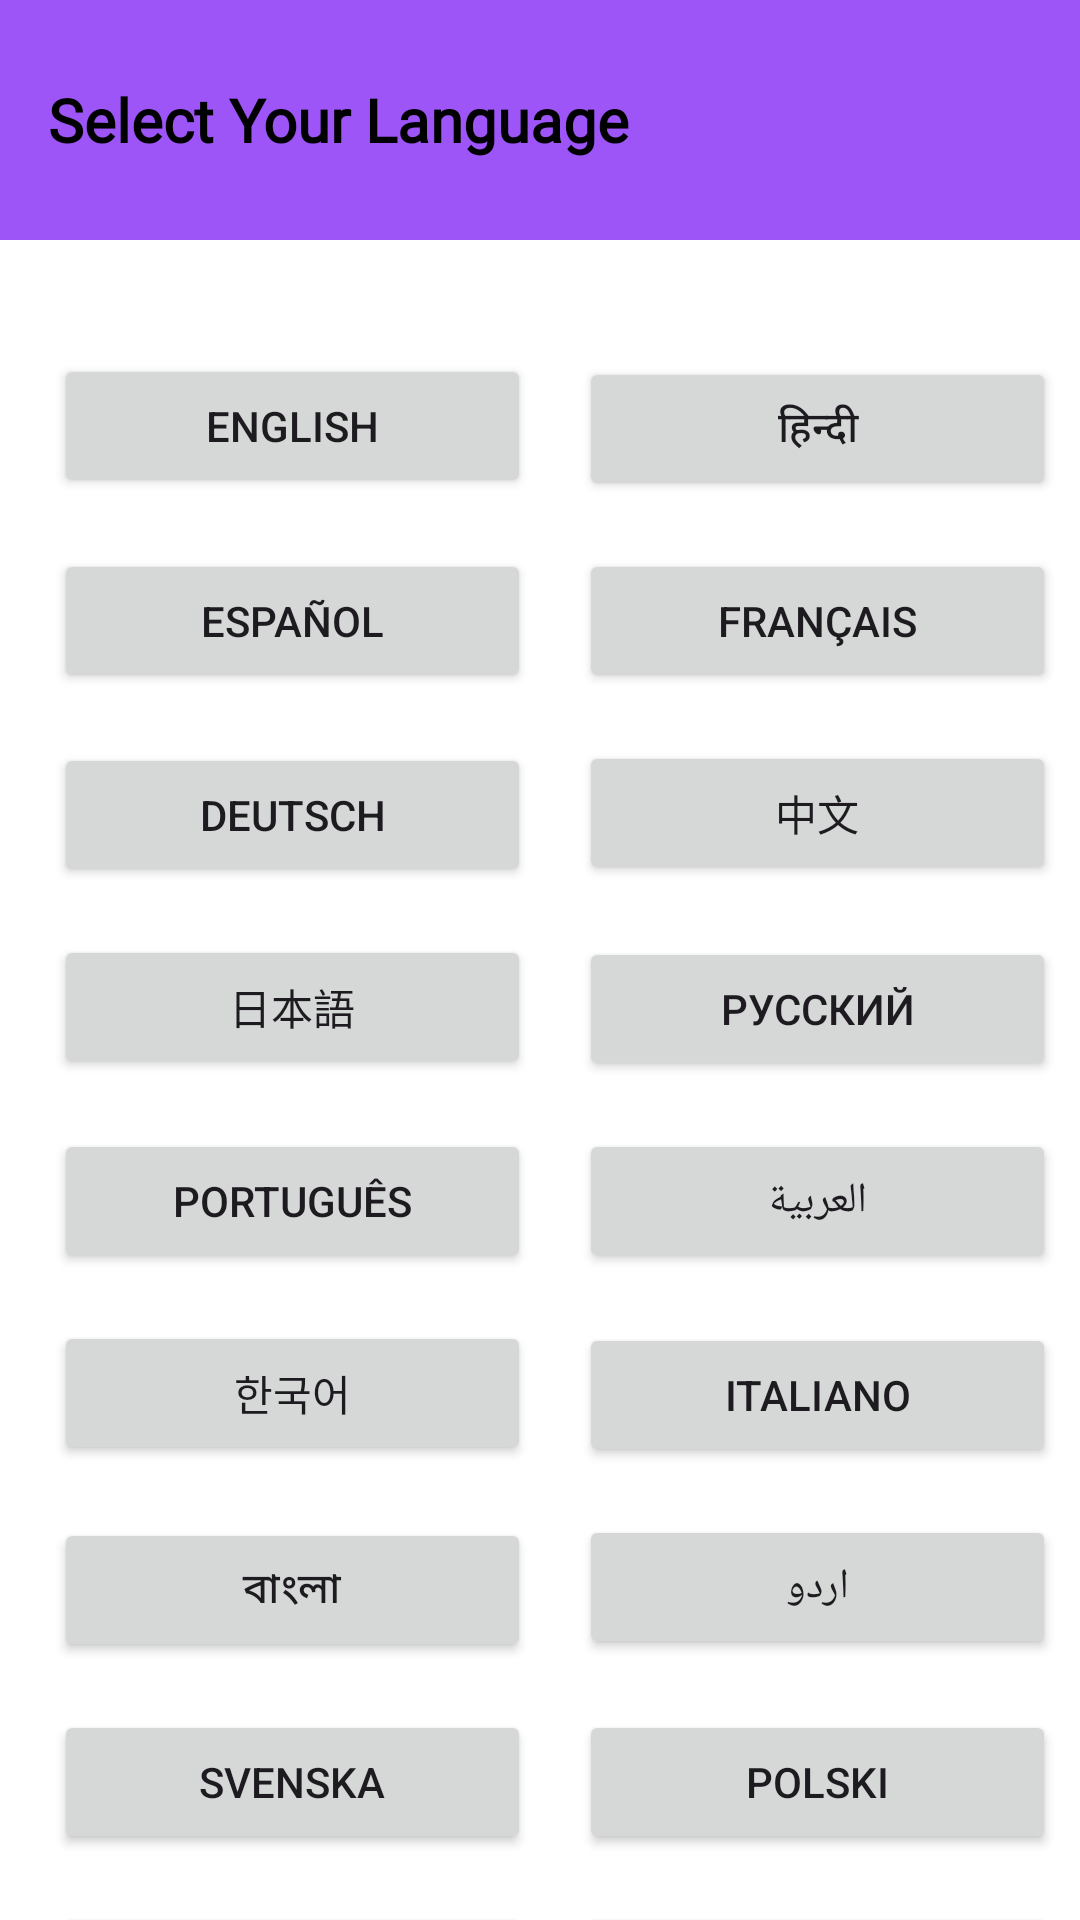

This screen was rendered from an Android layout file. Write that file and the resources it references.
<!-- AndroidManifest.xml: application theme Theme.MediMeet -->
<!-- res/layout/activity_language_selection.xml -->
<ScrollView xmlns:android="http://schemas.android.com/apk/res/android"
    android:layout_width="match_parent"
    android:layout_height="match_parent"
    android:background="@color/white"
    android:scrollbars="none">

    <RelativeLayout
        android:layout_width="match_parent"
        android:layout_height="wrap_content">

        <RelativeLayout
            android:layout_width="match_parent"
            android:layout_height="80dp"
            android:layout_alignParentTop="true"
            android:background="#9E55F8"
            android:padding="16dp">



            <TextView
                android:id="@+id/titleText"
                android:layout_width="wrap_content"
                android:layout_height="wrap_content"
                android:fontFamily="@font/title"
                android:text="Select Your Language"
                android:textColorHighlight="@color/black"
                android:textColor="@android:color/black"
                android:textSize="20sp"
                android:textStyle="bold"
                android:layout_alignParentStart="true"
                android:layout_centerVertical="true"/>
            <ImageView
                android:id="@+id/homeicon"
                android:layout_marginTop="10dp"
                android:layout_width="45dp"
                android:layout_height="45dp"
                android:layout_marginLeft="290dp"
                android:src="@drawable/home" />
        </RelativeLayout>

        <GridLayout
            android:id="@+id/gridLayout"
            android:layout_width="match_parent"
            android:layout_height="match_parent"
            android:layout_marginTop="80dp"
            android:columnCount="2"
            android:paddingTop="30dp"
            android:paddingLeft="10dp"
            android:rowCount="2">

            
            <Button
                android:layout_width="0dp"
                android:layout_height="wrap_content"
                android:text="English"
                android:layout_columnWeight="1"
                android:layout_margin="8dp" />

            <Button
                android:layout_width="0dp"
                android:layout_height="wrap_content"
                android:text="हिन्दी"
                android:layout_columnWeight="1"
                android:layout_margin="8dp" />

            <Button
                android:layout_width="0dp"
                android:layout_height="wrap_content"
                android:text="Español"
                android:layout_columnWeight="1"
                android:layout_margin="8dp" />

            <Button
                android:layout_width="0dp"
                android:layout_height="wrap_content"
                android:text="Français"
                android:layout_columnWeight="1"
                android:layout_margin="8dp" />

            <Button
                android:layout_width="0dp"
                android:layout_height="wrap_content"
                android:text="Deutsch"
                android:layout_columnWeight="1"
                android:layout_margin="8dp" />

            <Button
                android:layout_width="0dp"
                android:layout_height="wrap_content"
                android:text="中文"
                android:layout_columnWeight="1"
                android:layout_margin="8dp" />

            <Button
                android:layout_width="0dp"
                android:layout_height="wrap_content"
                android:text="日本語"
                android:layout_columnWeight="1"
                android:layout_margin="8dp" />

            <Button
                android:layout_width="0dp"
                android:layout_height="wrap_content"
                android:text="Русский"
                android:layout_columnWeight="1"
                android:layout_margin="8dp" />

            <Button
                android:layout_width="0dp"
                android:layout_height="wrap_content"
                android:text="Português"
                android:layout_columnWeight="1"
                android:layout_margin="8dp" />

            <Button
                android:layout_width="0dp"
                android:layout_height="wrap_content"
                android:text="العربية"
                android:layout_columnWeight="1"
                android:layout_margin="8dp" />

            <Button
                android:layout_width="0dp"
                android:layout_height="wrap_content"
                android:text="한국어"
                android:layout_columnWeight="1"
                android:layout_margin="8dp" />

            <Button
                android:layout_width="0dp"
                android:layout_height="wrap_content"
                android:text="Italiano"
                android:layout_columnWeight="1"
                android:layout_margin="8dp" />

            <Button
                android:layout_width="0dp"
                android:layout_height="wrap_content"
                android:text="বাংলা"
                android:layout_columnWeight="1"
                android:layout_margin="8dp" />

            <Button
                android:layout_width="0dp"
                android:layout_height="wrap_content"
                android:text="اردو"
                android:layout_columnWeight="1"
                android:layout_margin="8dp" />

            <Button
                android:layout_width="0dp"
                android:layout_height="wrap_content"
                android:text="Svenska"
                android:layout_columnWeight="1"
                android:layout_margin="8dp" />

            <Button
                android:layout_width="0dp"
                android:layout_height="wrap_content"
                android:text="Polski"
                android:layout_columnWeight="1"
                android:layout_margin="8dp" />

            <Button
                android:layout_width="0dp"
                android:layout_height="wrap_content"
                android:text="Türkçe"
                android:layout_columnWeight="1"
                android:layout_margin="8dp" />

            <Button
                android:layout_width="0dp"
                android:layout_height="wrap_content"
                android:text="Nederlands"
                android:layout_columnWeight="1"
                android:layout_margin="8dp" />

            <Button
                android:layout_width="0dp"
                android:layout_height="wrap_content"
                android:text="Ελληνικά"
                android:layout_columnWeight="1"
                android:layout_margin="8dp" />

            <Button
                android:layout_width="0dp"
                android:layout_height="wrap_content"
                android:text="தமிழ்"
                android:layout_columnWeight="1"
                android:layout_margin="8dp" />

        </GridLayout>

    </RelativeLayout>

</ScrollView>
<!-- resources referenced by this layout -->
<resources>
  <style name="Theme.MediMeet" parent="Base.Theme.MediMeet" />
  <style name="Base.Theme.MediMeet" parent="Theme.Material3.DayNight.NoActionBar">
          
          
      </style>
  <!-- not gathered from this repository: default colours our renderer supplied (Android Studio template values) -->
  <color name="black">#FF000000</color>
  <color name="white">#FFFFFFFF</color>
</resources>
